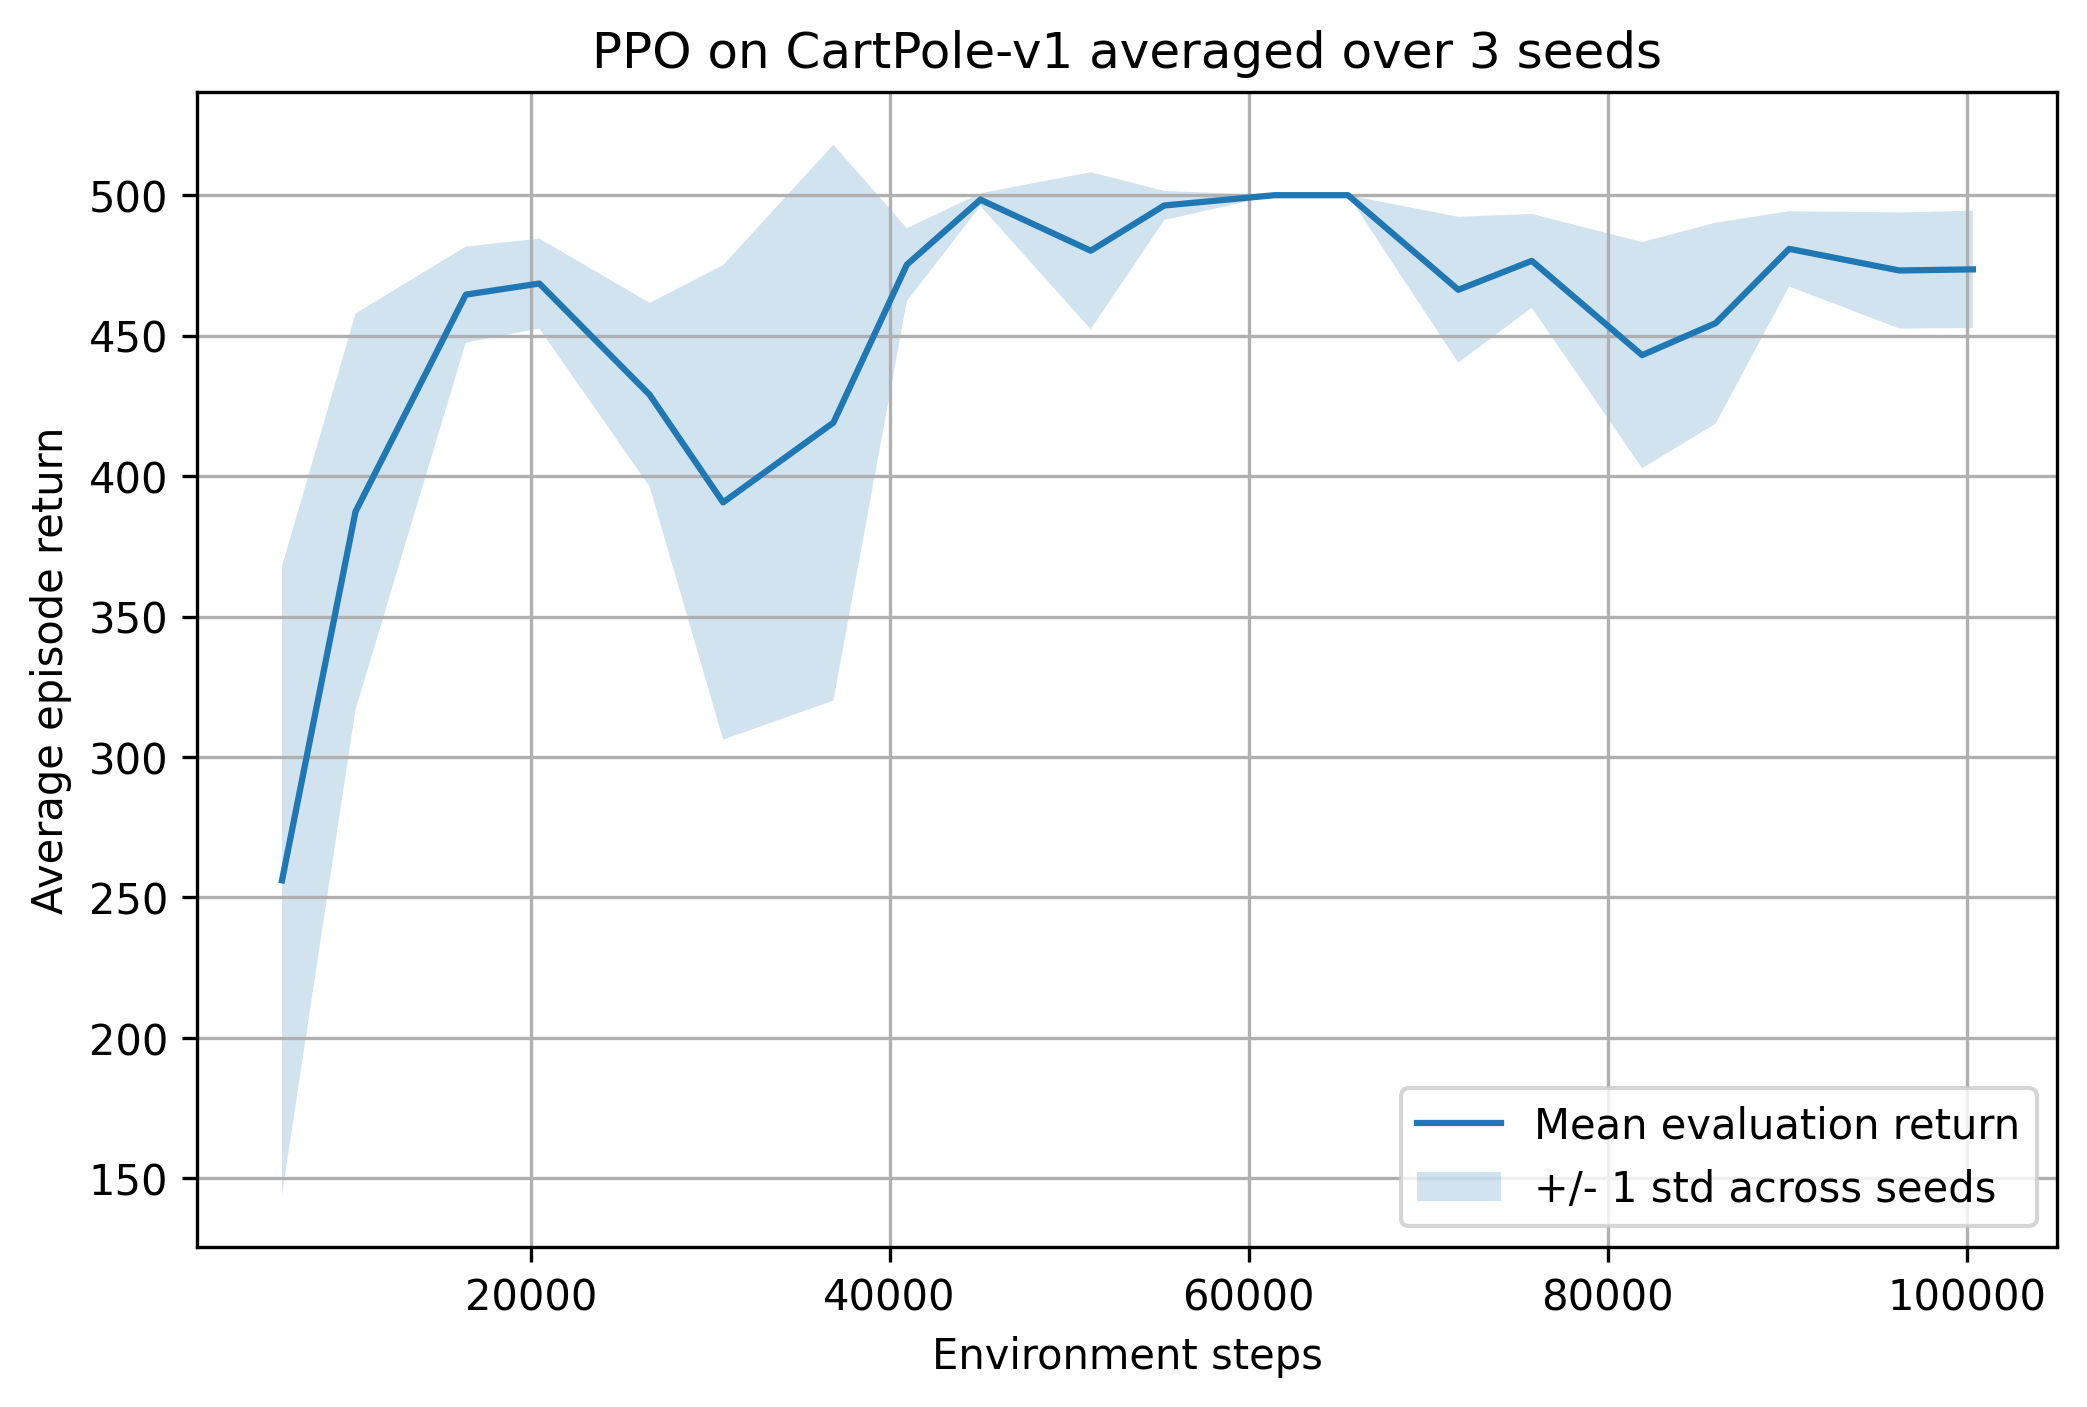

Values plotted in this chart, from the file beside it:
step, mean_return, std_return, seed_0_return, seed_1_return, seed_2_return
6144, 256.1, 111.9, 125.8, 399.0, 243.5
10240, 387.4, 70.53, 296.0, 467.7, 398.4
16384, 464.6, 17.1, 445.2, 486.8, 461.8
20480, 468.6, 16.02, 491.2, 456.3, 458.2
26624, 429, 32.71, 462.0, 384.4, 440.5
30720, 390.6, 84.45, 446.0, 454.6, 271.3
36864, 419, 98.95, 279.7, 477.4, 500.0
40960, 475.3, 12.95, 458.3, 477.9, 489.7
45056, 498.4, 2.263, 500.0, 495.2, 500.0
51200, 480.2, 27.95, 440.7, 500.0, 500.0
55296, 496.3, 5.185, 489.0, 500.0, 500.0
61440, 500.0, 0.0, 500.0, 500.0, 500.0
65536, 500.0, 0.0, 500.0, 500.0, 500.0
71680, 466.3, 25.97, 436.8, 462.2, 500.0
75776, 476.6, 16.7, 467.9, 462.0, 500.0
81920, 443.1, 40.28, 416.1, 413.1, 500.0
86016, 454.4, 35.78, 450.7, 412.6, 500.0
90112, 480.9, 13.4, 469.4, 473.6, 499.7
96256, 473.2, 20.68, 471.8, 448.6, 499.2
100352, 473.6, 20.86, 471.8, 449.0, 500.0
